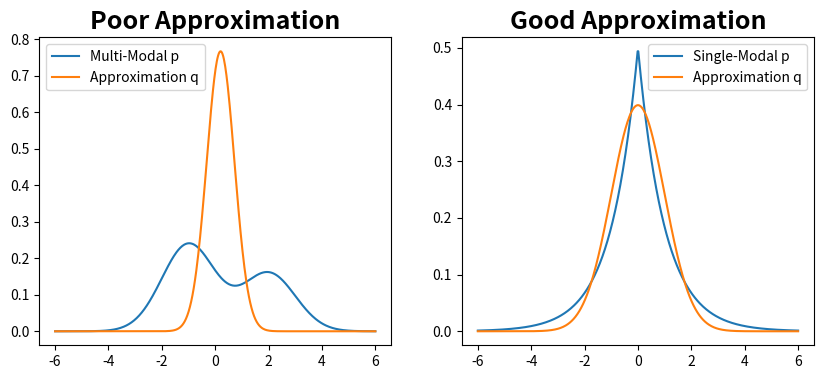

The script that saved this image:
import numpy as np
import matplotlib.pyplot as plt
from scipy.stats import norm

# Define Laplacian PDF mu=0, lambda=1 (good approximation)
laplacian_pdf = lambda x: 1/2*np.exp(-np.abs(x))  
approx_gaussian_good = norm(0, 1)

# Define two-modal distribution (poor approximation)
norm1 = norm(2, 1)
norm2 = norm(-1, 1)
def mix_gaussian_pdf(x):
    return 0.4*norm1.pdf(x) + 0.6*norm2.pdf(x)

approx_gaussian_poor = norm(0.2, 0.16+0.36)

x = np.linspace(-6, 6, 500)
fig, axes = plt.subplots(1,2, figsize=(10,4))
axes[0].plot(x, mix_gaussian_pdf(x), label='Multi-Modal p')
axes[0].plot(x, approx_gaussian_poor.pdf(x), label='Approximation q')
axes[0].set_title('Poor Approximation', fontsize=18, fontweight='bold')
axes[0].legend()

axes[1].plot(x, laplacian_pdf(x), label='Single-Modal p')
axes[1].plot(x, approx_gaussian_good.pdf(x), label='Approximation q')
axes[1].set_title('Good Approximation', fontsize=18, fontweight='bold')
axes[1].legend()

